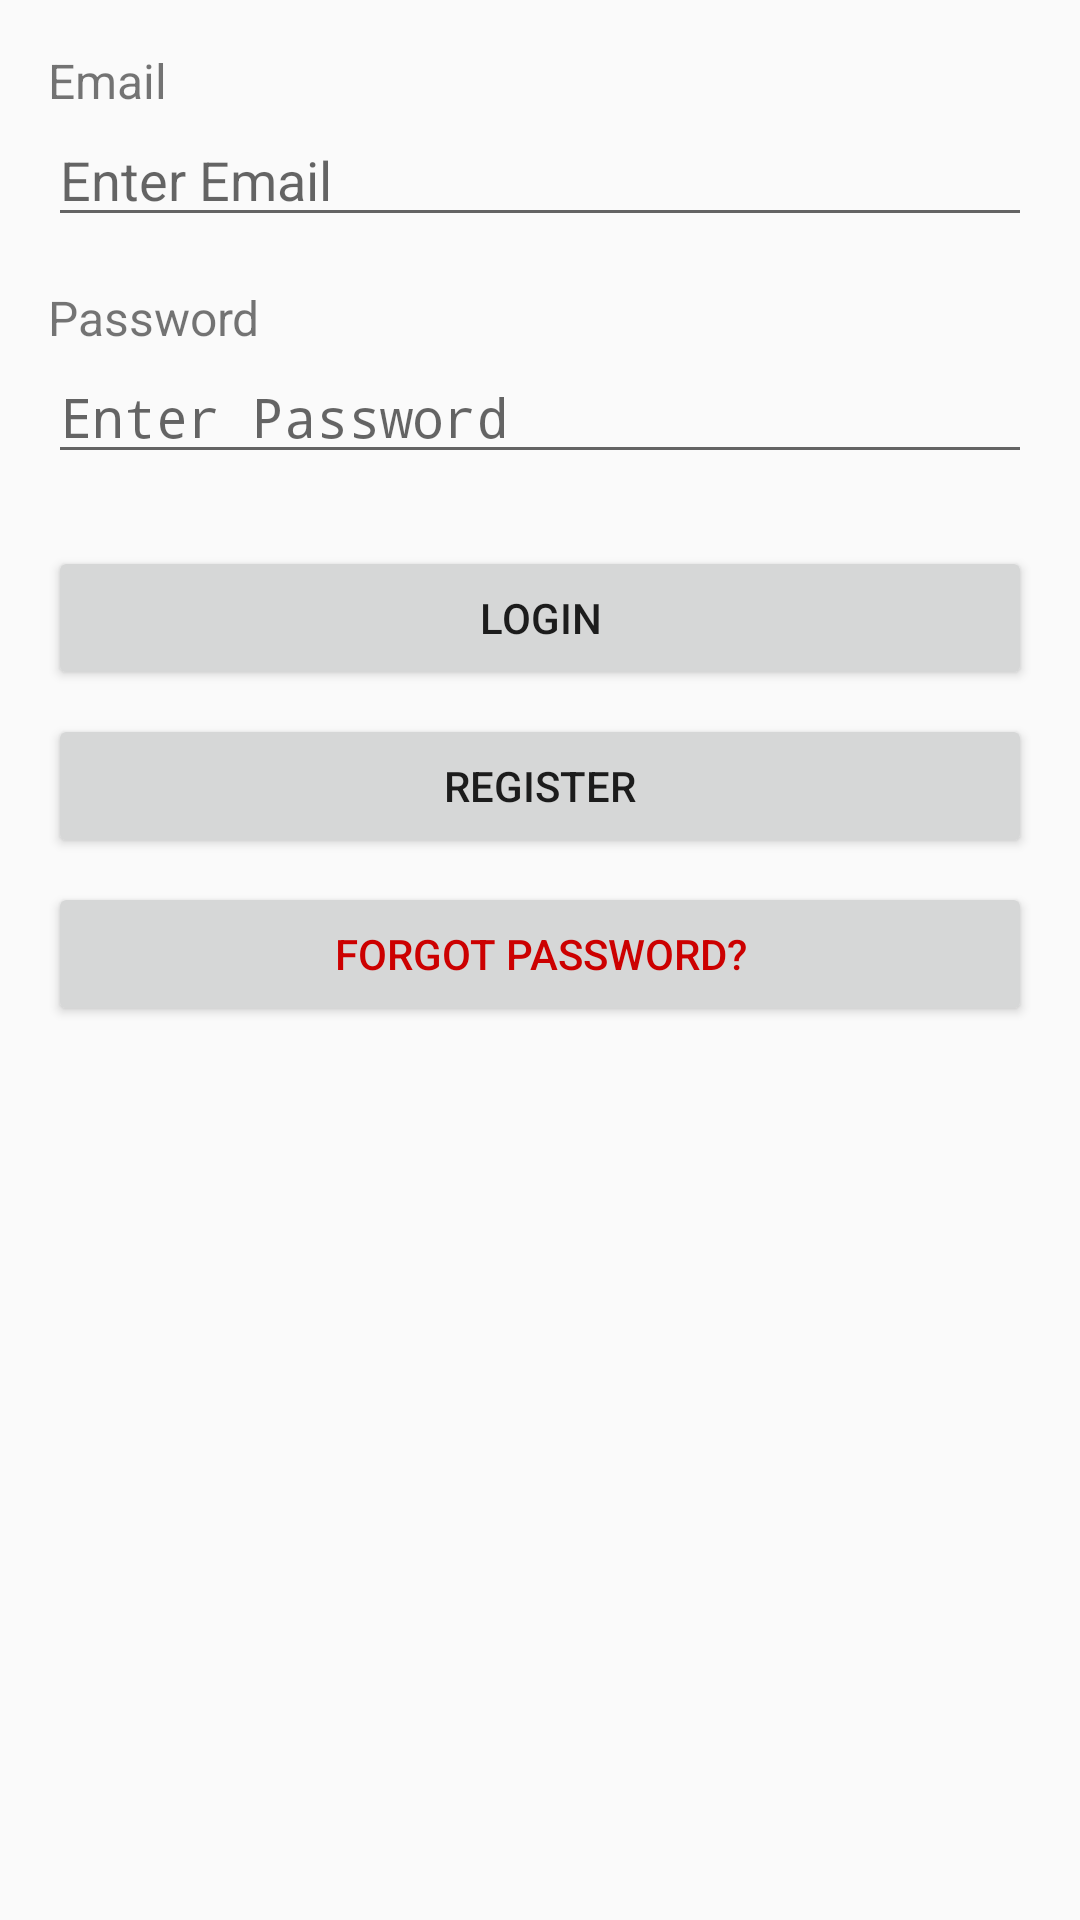

Layout XML and referenced resources for this Android screen:
<!-- AndroidManifest.xml: application theme AppTheme -->
<!-- res/layout/activity_user_login.xml -->
<?xml version="1.0" encoding="utf-8"?>
<ScrollView xmlns:android="http://schemas.android.com/apk/res/android"
    android:layout_width="match_parent"
    android:layout_height="match_parent"
    android:padding="16dp">

    <LinearLayout
        android:orientation="vertical"
        android:layout_width="match_parent"
        android:layout_height="wrap_content">

        <TextView
            android:layout_width="wrap_content"
            android:layout_height="wrap_content"
            android:text="Email"
            android:textSize="16sp" />

        <EditText
            android:id="@+id/email"
            android:layout_width="match_parent"
            android:layout_height="wrap_content"
            android:hint="Enter Email" />

        <TextView
            android:layout_width="wrap_content"
            android:layout_height="wrap_content"
            android:text="Password"
            android:textSize="16sp"
            android:layout_marginTop="16dp" />

        <EditText
            android:id="@+id/password"
            android:layout_width="match_parent"
            android:layout_height="wrap_content"
            android:hint="Enter Password"
            android:inputType="textPassword" />

        <Button
            android:id="@+id/login_button"
            android:layout_width="match_parent"
            android:layout_height="wrap_content"
            android:text="Login"
            android:layout_marginTop="24dp" />

        <Button
            android:id="@+id/register_button"
            android:layout_width="match_parent"
            android:layout_height="wrap_content"
            android:text="Register"
            android:layout_marginTop="8dp" />

        <Button
            android:id="@+id/forgot_password"
            android:layout_width="match_parent"
            android:layout_height="wrap_content"
            android:text="Forgot Password?"
            android:layout_marginTop="8dp"
            android:textColor="@android:color/holo_red_dark" />

    </LinearLayout>
</ScrollView>
<!-- resources referenced by this layout -->
<resources>
  <style name="AppTheme" parent="Theme.AppCompat.Light.NoActionBar">
          
          <item name="colorPrimary">@color/colorPrimary</item>
          <item name="colorPrimaryDark">@color/colorPrimaryDark</item>
          <item name="colorAccent">@color/colorAccent</item>
  
  
      </style>
  <color name="colorPrimary">#A62ABC</color>
  <color name="colorPrimaryDark">#BD3564</color>
  <color name="colorAccent">#BD3564</color>
</resources>
